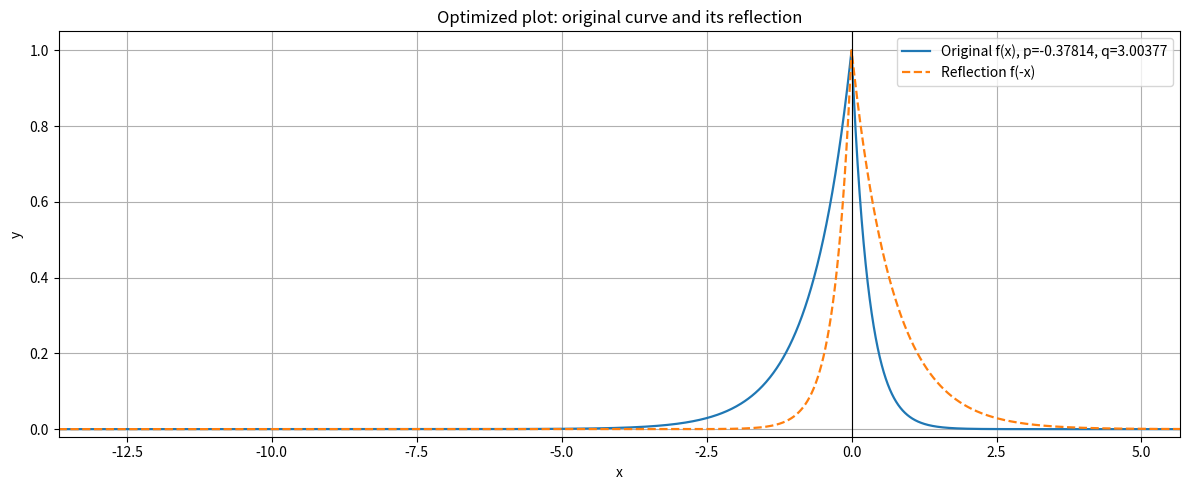

This chart was generated by the following Python code: (Note: this script raises an exception after producing the figure.)
import os
import numpy as np
import matplotlib.pyplot as plt

# -------------------- Helpers --------------------
def safe_exp(x):
    return np.exp(np.clip(x, -700, 700))

def cost(a, b, theta):
    p, q = float(theta[0]), float(theta[1])
    return ((1 - safe_exp(b * p)) / b) - ((1 - safe_exp(-a * q)) / a)

def grad_cost(a, b, theta):
    p, q = float(theta[0]), float(theta[1])
    return np.array([-safe_exp(b * p), -safe_exp(-a * q)])

def solve_theta(a, b, theta0, max_iter=2000, tol=1e-16):
    theta = theta0.astype(float).copy()
    for i in range(max_iter):
        C = cost(a, b, theta)
        J = grad_cost(a, b, theta)
        denom = J.dot(J)
        if denom == 0 or np.isnan(denom):
            break
        delta = - (C / denom) * J
        theta += delta
        if abs(C) < tol:
            break
    return theta, C, i + 1

# -------------------- Parameters & solve --------------------
a = 2.0 + np.sqrt(2.0)
b = a - 2.0
theta0 = np.array([-2.0, 3.0])
theta, final_cost, iters = solve_theta(a, b, theta0)
print(f"Solved theta = {theta}, final cost = {final_cost:.3e}, iterations = {iters}")

# -------------------- Domain & adaptive sampling --------------------
eps = 1e-8
Xpos = -np.log(eps) / a
Xneg = -np.log(eps) / b
margin = 1.05
x_min = -Xneg * margin
x_max =  Xpos * margin

center_half = max(0.8, 2.0 / min(a, b))
left_n, center_n, right_n = 600, 2200, 600
x_left   = np.linspace(x_min, -center_half, left_n, endpoint=False)
x_center = np.linspace(-center_half, center_half, center_n, endpoint=False)
x_right  = np.linspace(center_half, x_max, right_n)
x = np.concatenate([x_left, x_center, x_right])

# -------------------- Evaluate curves --------------------
f_orig = np.where(x > 0, safe_exp(-a * x), safe_exp(b * x))
f_ref  = np.where(x > 0, safe_exp(-b * x), safe_exp(a * x))

# -------------------- Plot and save (save BEFORE show) --------------------
fig, ax = plt.subplots(figsize=(12, 5))
ax.plot(x, f_orig, linewidth=1.6,
        label=f'Original f(x), p={theta[0]:.5f}, q={theta[1]:.5f}')
ax.plot(x, f_ref, linestyle='--', linewidth=1.6, label='Reflection f(-x)')
ax.axvline(0.0, linewidth=0.8, color='k')

ax.set_title("Optimized plot: original curve and its reflection")
ax.set_xlabel("x")
ax.set_ylabel("y")
ax.grid(True)
ax.legend(loc='upper right')

y_max = max(f_orig.max(), f_ref.max())
ax.set_ylim([-0.02 * y_max, y_max * 1.05])
ax.set_xlim([x_min, x_max])
fig.tight_layout()

# Save directory and filenames (adjust as needed)
out_dir = "../figs"
os.makedirs(out_dir, exist_ok=True)   # safe: creates if missing
png_path = os.path.join(out_dir, "figure_new.png")
svg_path = os.path.join(out_dir, "figure_new.svg")

# Save high-quality images BEFORE showing (important)
fig.savefig(png_path, dpi=300, bbox_inches='tight')
fig.savefig(svg_path, bbox_inches='tight')  # vector format

print(f"Saved: {png_path}")
print(f"Saved: {svg_path}")

# Now show (safe — file already written)
plt.show()

# Optionally close figure to free memory
plt.close(fig)

